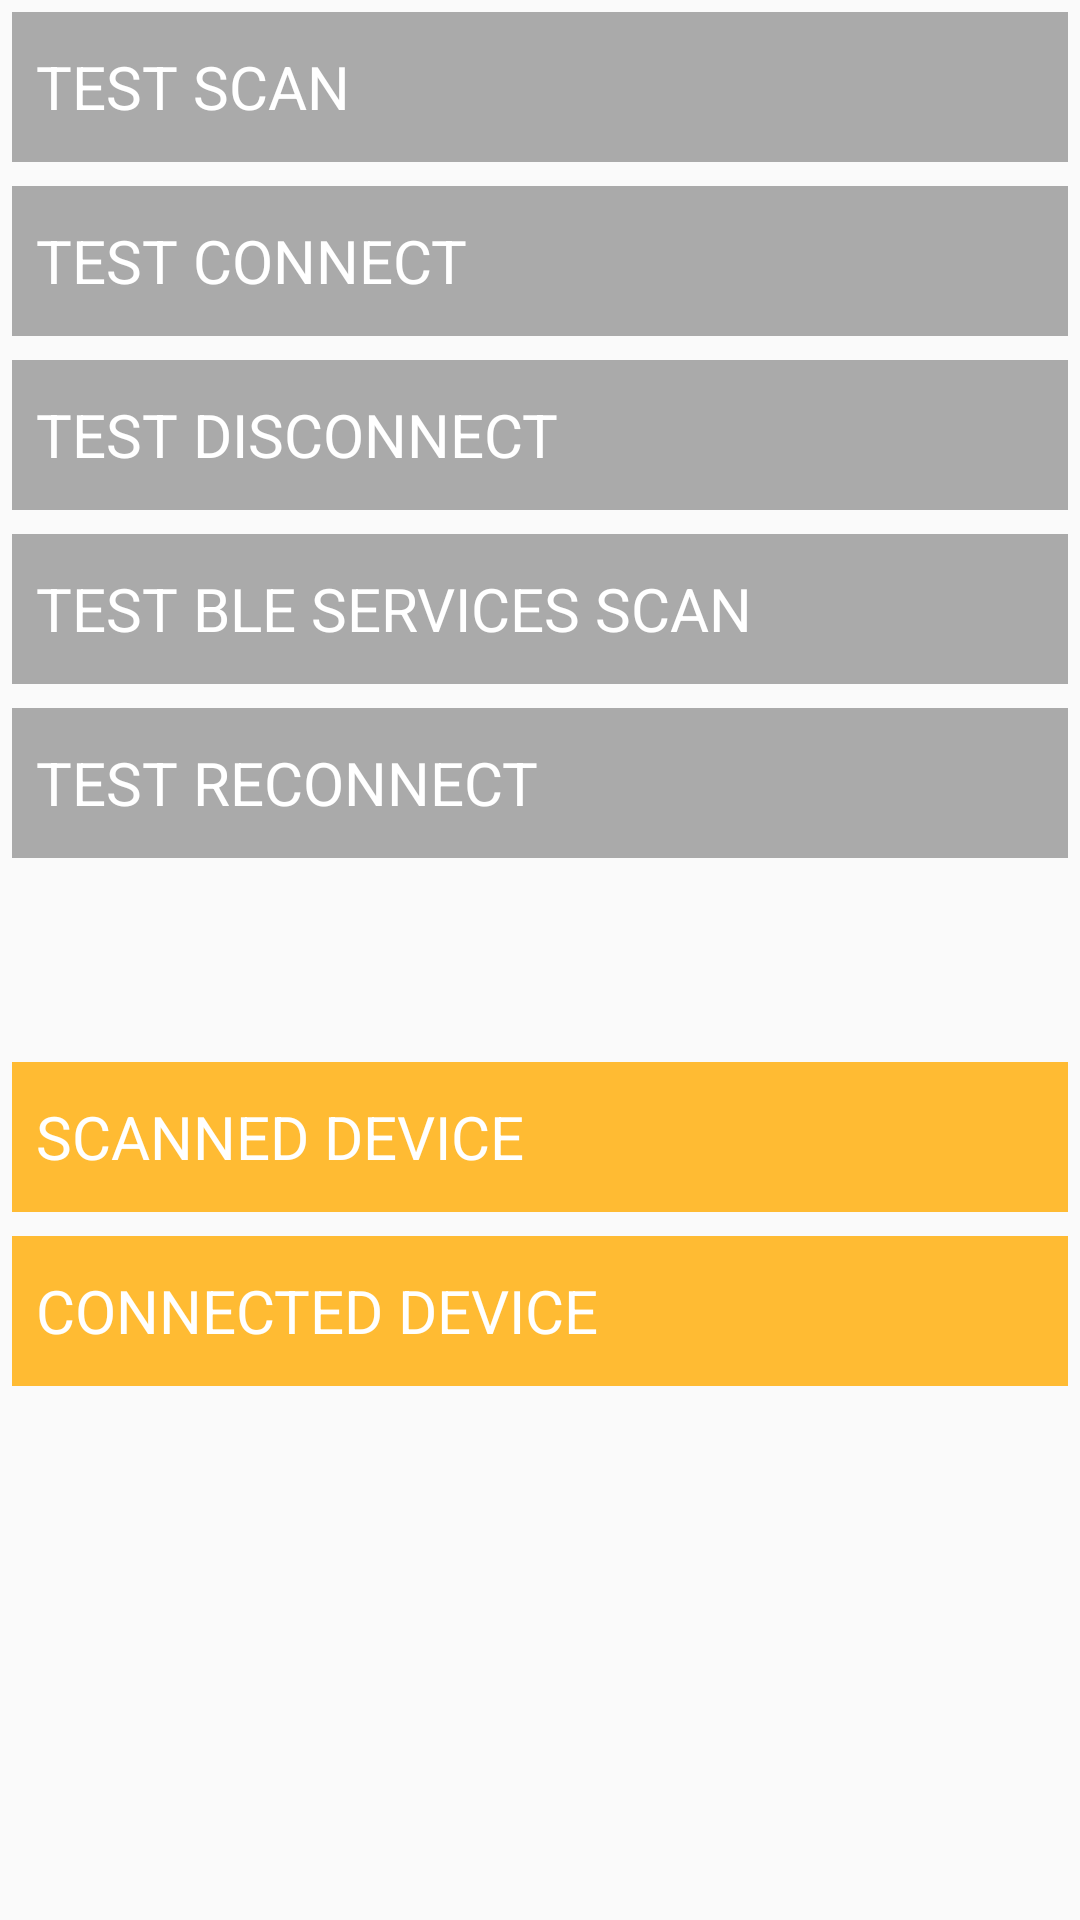

Write the Android layout XML for this screen, with the resource values it uses.
<!-- AndroidManifest.xml: application theme AppTheme -->
<!-- res/layout/ble_test_activity.xml -->
<?xml version="1.0" encoding="utf-8"?>
<LinearLayout xmlns:android="http://schemas.android.com/apk/res/android"
              android:orientation="vertical"
              android:layout_width="match_parent"
              android:layout_height="match_parent">

    <TextView
        android:id="@+id/label_scan_test"
        android:text="TEST SCAN"
        style="@style/test_label"/>

    <TextView
        android:id="@+id/label_connect"
        style="@style/test_label"
        android:text="TEST CONNECT"/>

    <TextView
        android:id="@+id/label_disconnect"
        style="@style/test_label"
        android:text="TEST DISCONNECT"/>


    <TextView
        android:id="@+id/label_services"
        style="@style/test_label"
        android:text="TEST BLE SERVICES SCAN"/>

    <TextView
        android:id="@+id/label_reconnect"
        style="@style/test_label"
        android:text="TEST RECONNECT"/>

    <View
        android:layout_width="match_parent"
        android:layout_height="60dp"/>

    <TextView
        android:id="@+id/label_found_device"
        style="@style/test_label_info"
        android:text="SCANNED DEVICE"/>

    <TextView
        android:id="@+id/label_selected_device"
        style="@style/test_label_info"
        android:text="CONNECTED DEVICE"/>

</LinearLayout>
<!-- resources referenced by this layout -->
<resources>
  <style name="test_label">
          <item name="android:layout_width">match_parent</item>
          <item name="android:layout_height">50dp</item>
          <item name="android:background">@android:color/darker_gray</item>
          <item name="android:gravity">center_vertical</item>
          <item name="android:textSize">20sp</item>
          <item name="android:layout_margin">4dp</item>
          <item name="android:padding">8dp</item>
          <item name="android:textColor">@android:color/white</item>
      </style>
  <style name="test_label_info" parent="test_label">
          <item name="android:background">@android:color/holo_orange_light</item>
      </style>
  <style name="AppTheme" parent="Theme.AppCompat.Light.DarkActionBar">
          
          <item name="colorPrimary">@color/colorPrimary</item>
          <item name="colorPrimaryDark">@color/colorPrimaryDark</item>
          <item name="colorAccent">@color/colorAccent</item>
      </style>
  <color name="colorPrimary">#2196F3</color>
  <color name="colorPrimaryDark">#1976D2</color>
  <color name="colorAccent">#FFC107</color>
</resources>
